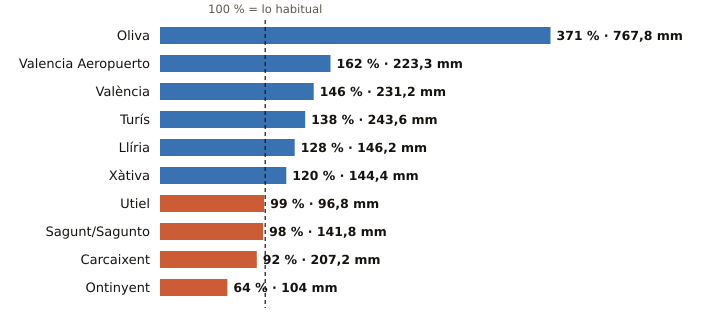

The table this chart was drawn from, first rows:
estacion, provincia, indicativo, mm_otono, referencia_mm, pct, periodo_referencia, hasta, hora
Oliva, Valencia, 8058X, 767.8, 206.7, 371, 1991-2020, 2026-11-13, 9
Valencia Aeropuerto, Valencia, 8414A, 223.3, 137.8, 162, 1991-2020, 2026-11-13, 9
València, Valencia, 8416, 231.2, 158.6, 146, 1991-2020, 2026-11-13, 9
Turís, Valencia, 8337X, 243.6, 177.0, 138, 2008-2025, 2026-11-13, 4
Llíria, Valencia, 8409X, 146.2, 114.3, 128, 2008-2025, 2026-11-13, 9
Xàtiva, Valencia, 8293X, 144.4, 120.2, 120, 1991-2020, 2026-11-13, 9
Utiel, Valencia, 8309X, 96.8, 98.0, 99, 1991-2020, 2026-11-13, 9
Sagunt/Sagunto, Valencia, 8446Y, 141.8, 145.2, 98, 2006-2025, 2026-11-13, 5
Carcaixent, Valencia, 8300X, 207.2, 225.2, 92, 2008-2025, 2026-11-13, 6
Ontinyent, Valencia, 8283X, 104.0, 162.5, 64, 2008-2025, 2026-11-13, 8
